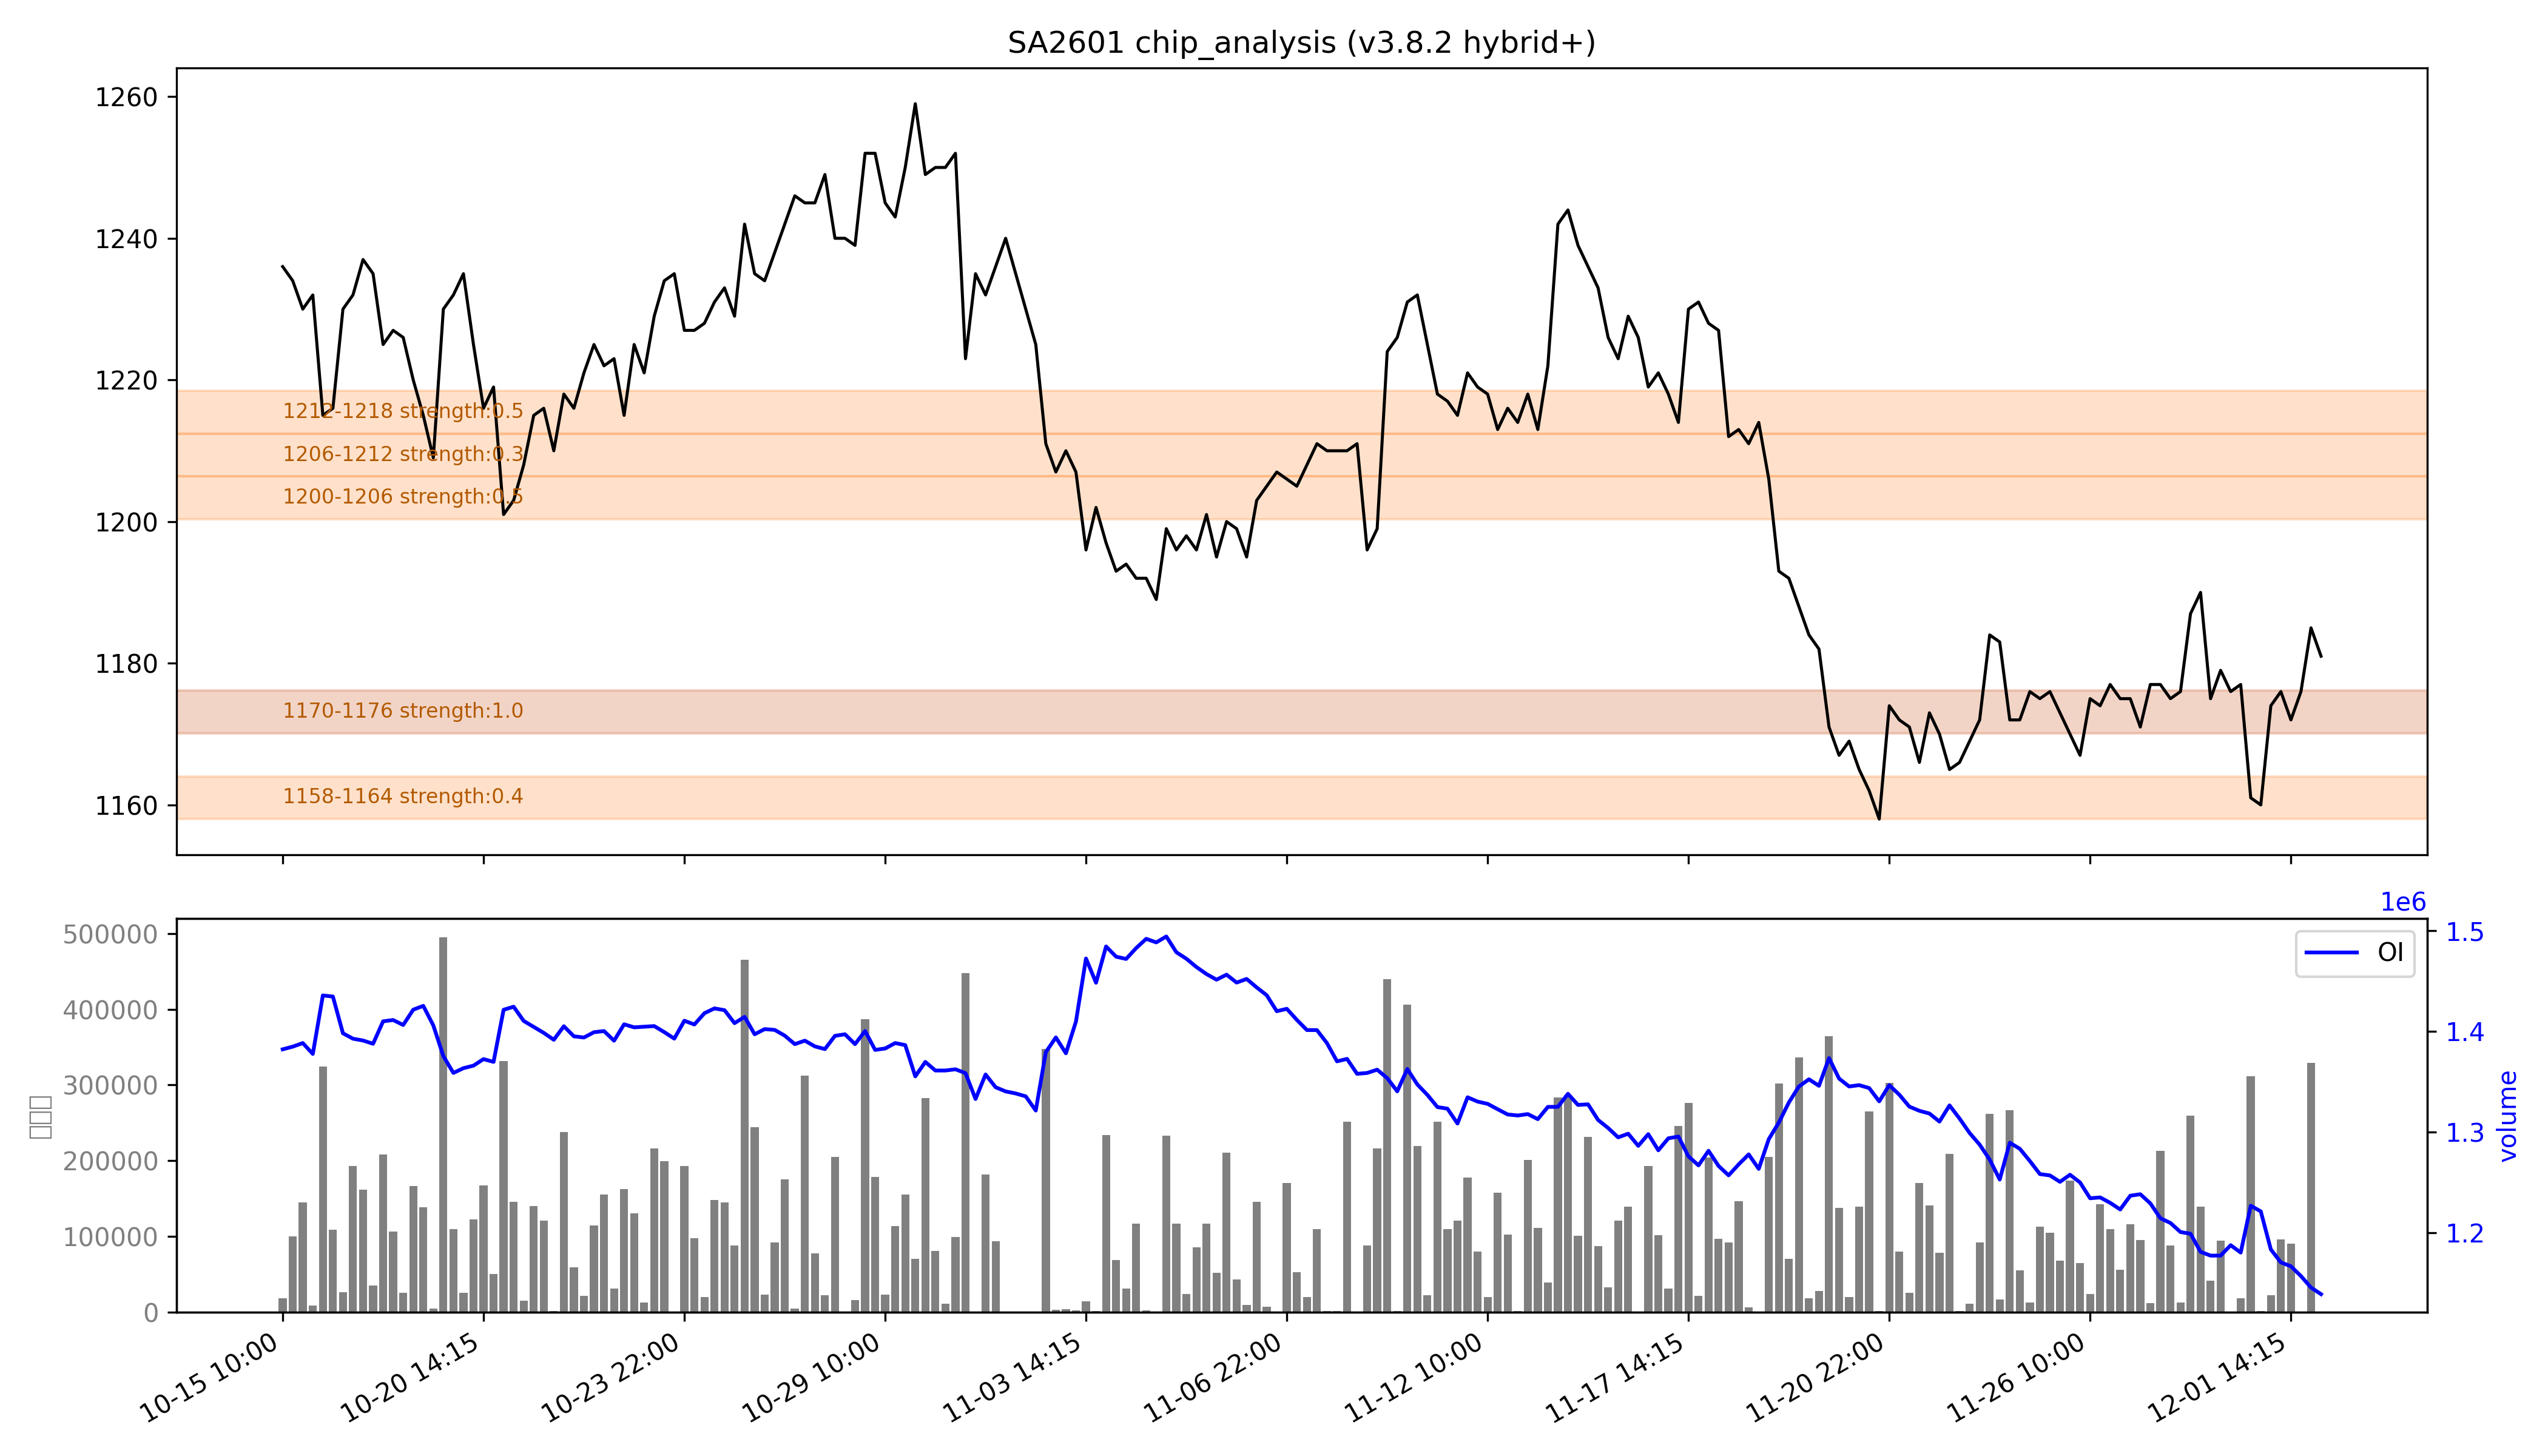

Source data for this figure (header and first rows):
low, high, recent_strength, all_strength, avg_strength, persistent, zone_type
1158, 1164, 0.5, 0.4, 0.4, False, 短期区
1170, 1176, 强：1.0, 0.9, 强：1.0, True, 持久区
1200, 1206, 0.2, 0.8, 0.5, False, 短期区
1206, 1212, 0.0, 0.6, 0.3, False, 短期区
1212, 1218, 0.1, 强：1.0, 0.5, False, 短期区
